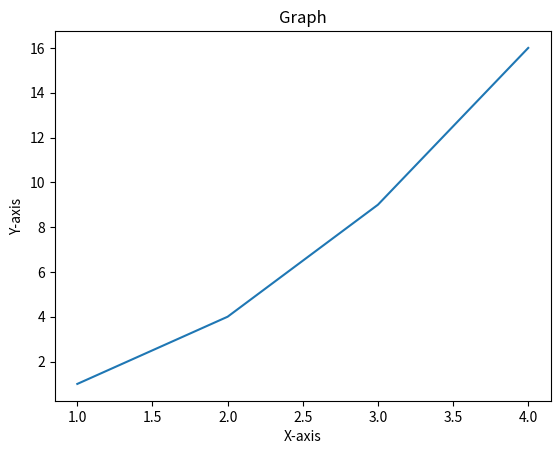

Write Python code to recreate this figure.
#graph
import matplotlib.pyplot as plt

xaxis=[1,2,3,4]
yaxis=[]
for ele in xaxis:
    yaxis.append(ele*ele)

plt.plot(xaxis,yaxis)
plt.xlabel("X-axis")
plt.ylabel("Y-axis")
plt.title("Graph")
plt.show()
